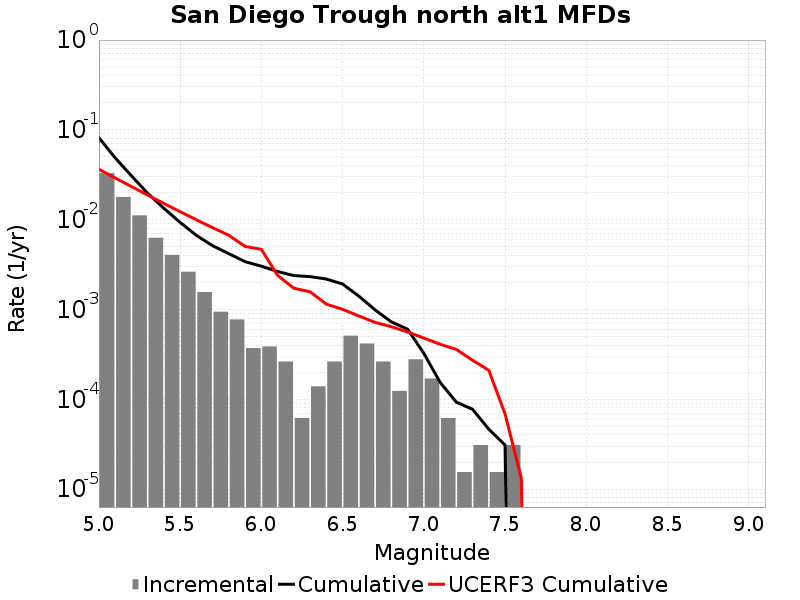

The file beside this chart, header and first rows:
Magnitude, Incremental Rate, Cumulative Rate, UCERF3 Cumulative Rate
5.05, 0.03293, 0.08164, 0.03639
5.15, 0.01789, 0.04871, 0.02913
5.25, 0.01116, 0.03082, 0.02337
5.35, 0.006285, 0.01966, 0.01879
5.45, 0.004056, 0.01337, 0.01515
5.55, 0.002632, 0.009319, 0.01226
5.65, 0.001563, 0.006687, 0.009968
5.75, 9.442617E-4, 0.005124, 0.008145
5.85, 7.73985E-4, 0.00418, 0.006697
5.95, 3.715128E-4, 0.003406, 0.005034
6.05, 3.869925E-4, 0.003034, 0.004674
6.15, 2.6315489E-4, 0.002647, 0.002392
6.25, 6.19188E-5, 0.002384, 0.001724
6.35, 1.393173E-4, 0.002322, 0.001575
6.45, 2.6315489E-4, 0.002183, 0.001146
6.55, 5.108301E-4, 0.001919, 0.001003
6.65, 4.179519E-4, 0.001409, 8.467408E-4
6.75, 2.6315489E-4, 9.907008E-4, 7.181272E-4
6.85, 1.238376E-4, 7.275459E-4, 6.430495E-4
6.95, 2.786346E-4, 6.037083E-4, 5.6149316E-4
7.05, 1.702767E-4, 3.250737E-4, 4.8063404E-4
7.15, 6.19188E-5, 1.54797E-4, 4.0998976E-4
7.25, 1.54797E-5, 9.28782E-5, 3.5922686E-4
7.35, 3.09594E-5, 7.73985E-5, 2.7226866E-4
7.45, 1.54797E-5, 4.64391E-5, 2.1034913E-4
7.55, 3.09594E-5, 3.09594E-5, 6.876253E-5
7.65, 0.0, 0.0, 1.3318822E-5
7.75, 0.0, 0.0, 0.0
7.85, 0.0, 0.0, 0.0
7.95, 0.0, 0.0, 0.0
8.05, 0.0, 0.0, 0.0
8.15, 0.0, 0.0, 0.0
8.25, 0.0, 0.0, 0.0
8.35, 0.0, 0.0, 0.0
8.45, 0.0, 0.0, 0.0
8.55, 0.0, 0.0, 0.0
8.65, 0.0, 0.0, 0.0
8.75, 0.0, 0.0, 0.0
8.85, 0.0, 0.0, 0.0
8.95, 0.0, 0.0, 0.0
9.05, 0.0, 0.0, 0.0
